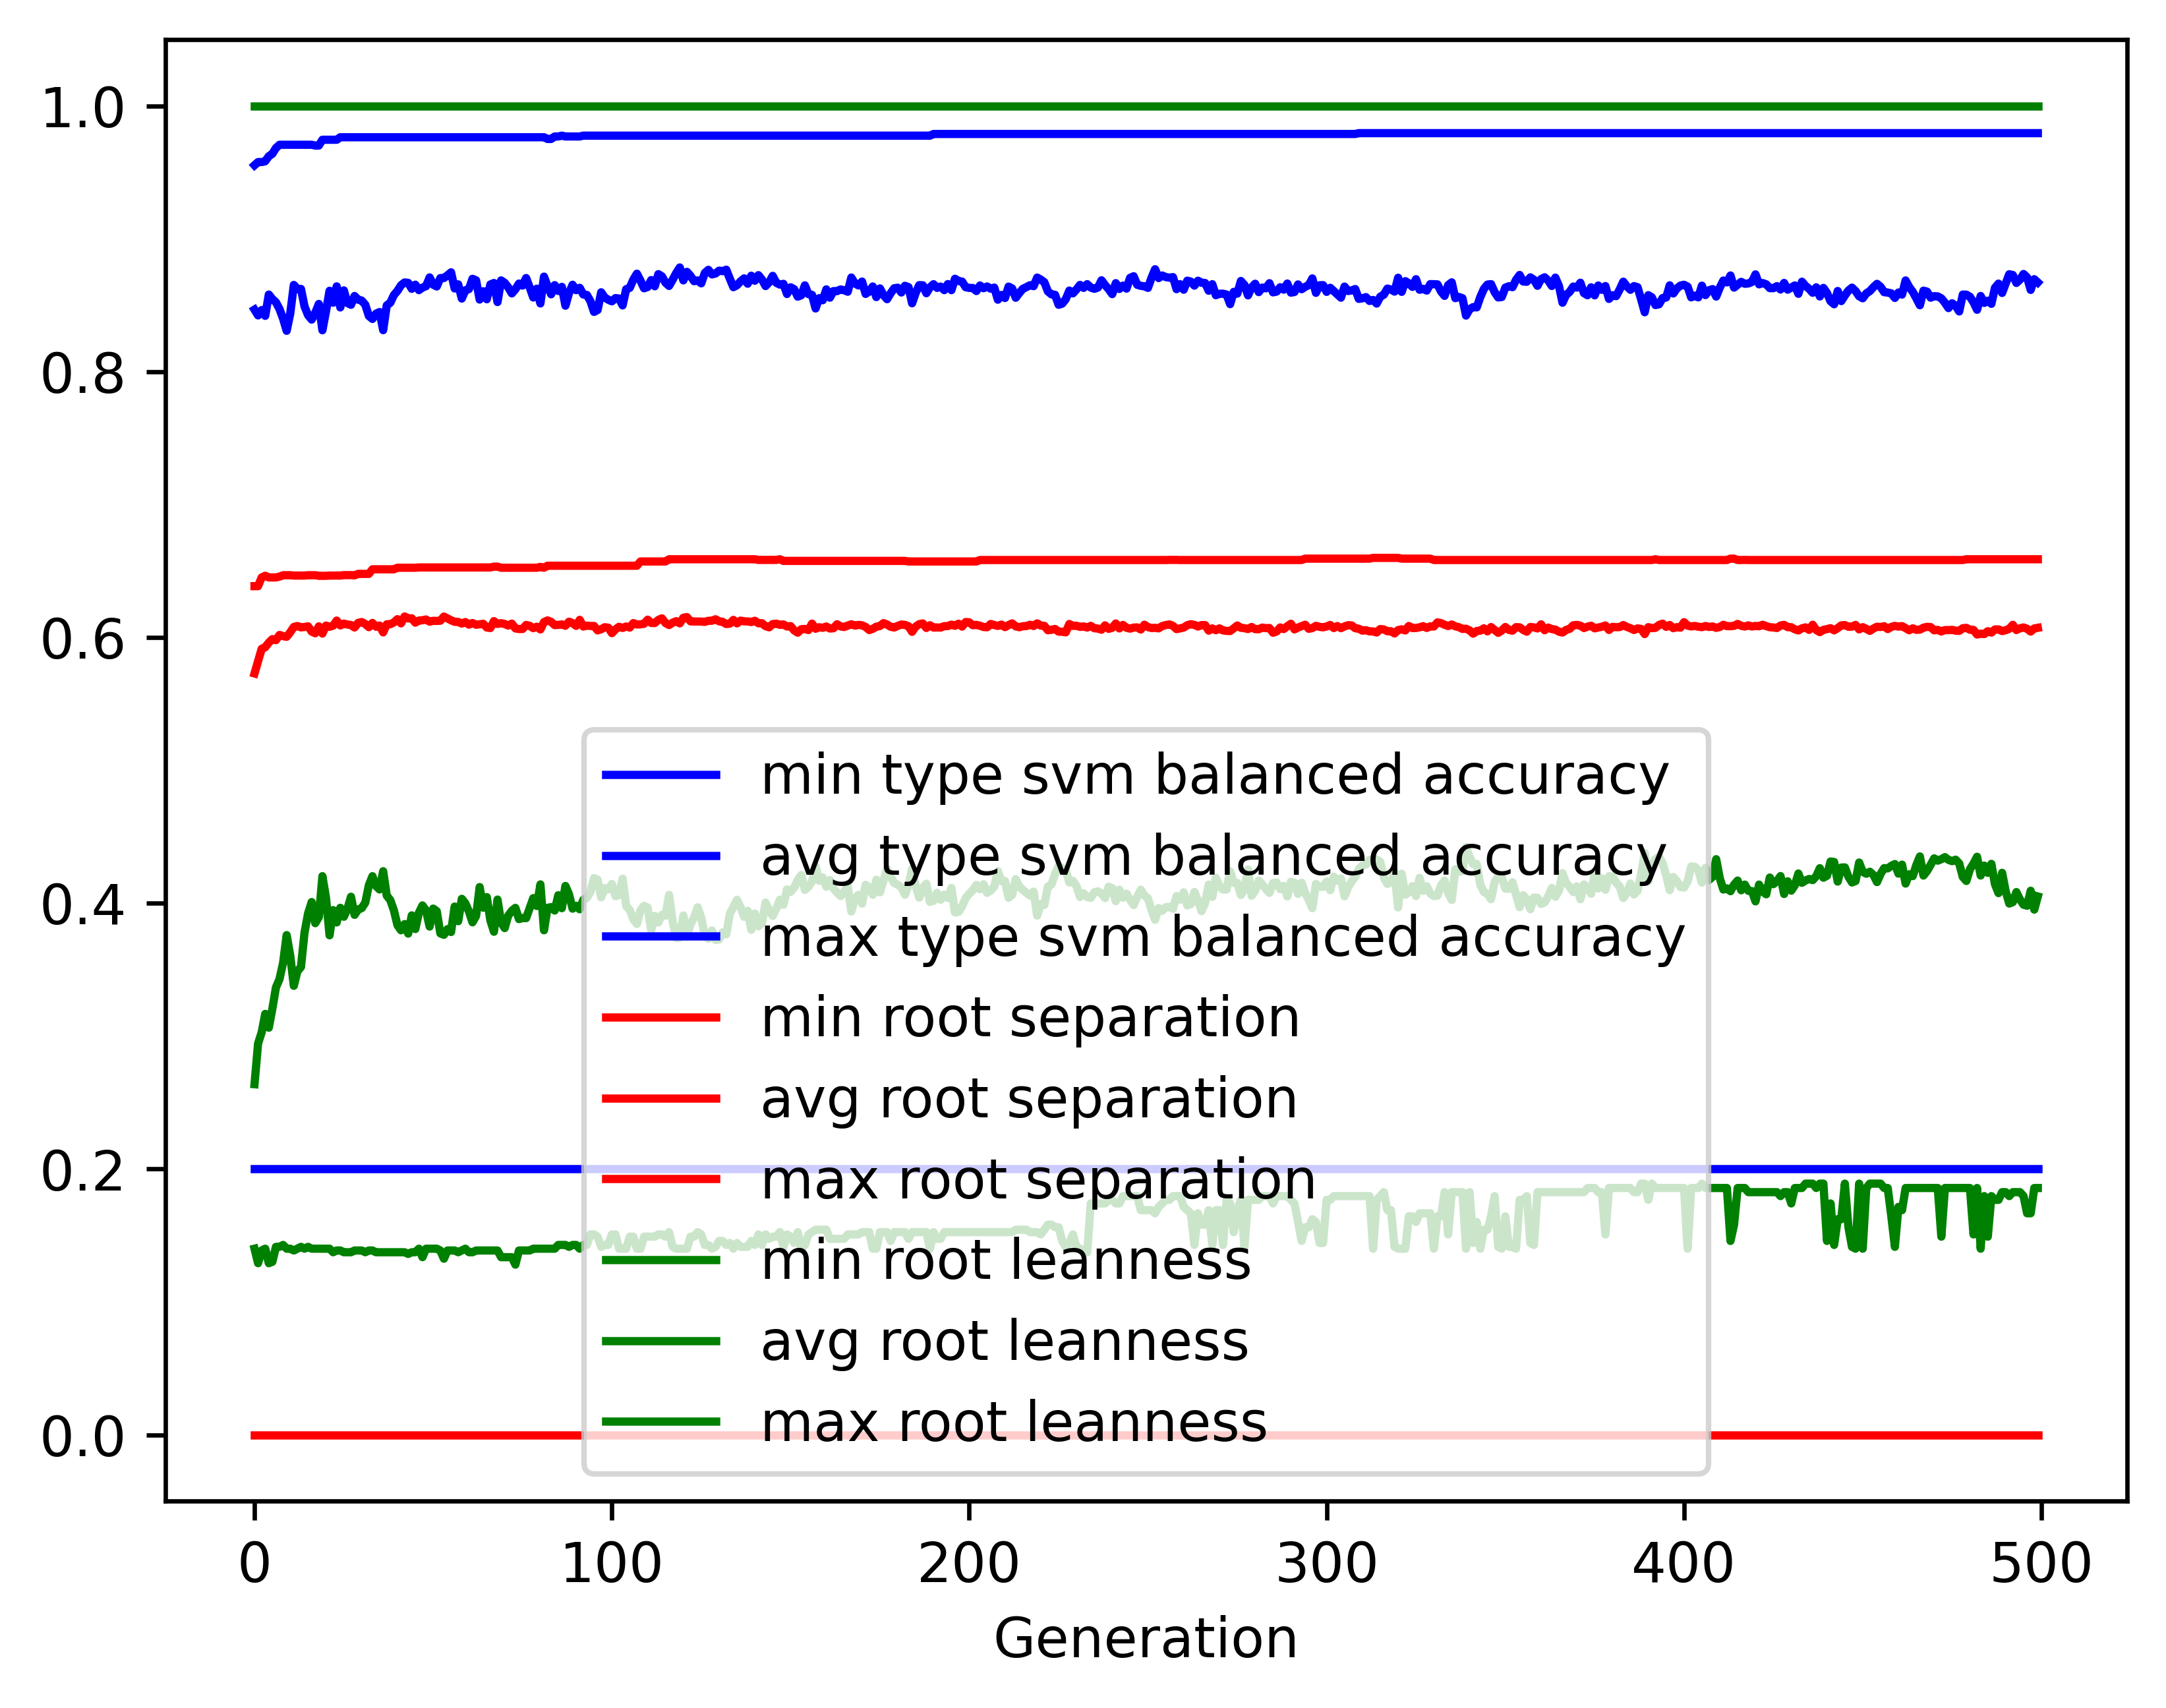

The file beside this chart, header and first rows:
gen, evals, gen_feats, explored, type svm balanced accuracy_min, type svm balanced accuracy_avg, type svm balanced accuracy_max, type svm balanced accuracy_std, root separation_min, root separation_avg, root separation_max, root separation_std, root leanness_min, root leanness_avg, root leanness_max, root leanness_std
0, 500, 398, 398, 0.2, 0.8466, 0.9553, 0.1407, 0.0, 0.5729, 0.6386, 0.0932, 0.14, 0.2638, 1.0, 0.1537
1, 652, 620, 627, 0.2, 0.8423, 0.9577, 0.1066, 0.0, 0.5822, 0.6386, 0.04234, 0.1291, 0.2944, 1.0, 0.1177
2, 727, 653, 832, 0.2, 0.8463, 0.9577, 0.09721, 0.0, 0.5914, 0.6451, 0.04043, 0.1387, 0.3028, 1.0, 0.1223
3, 737, 690, 1048, 0.2, 0.842, 0.9583, 0.1058, 0.0, 0.5926, 0.6464, 0.04361, 0.14, 0.3167, 1.0, 0.136
4, 743, 702, 1255, 0.2, 0.858, 0.9621, 0.08921, 0.0, 0.5961, 0.6451, 0.03799, 0.1291, 0.3063, 1.0, 0.1261
5, 716, 711, 1431, 0.2, 0.8546, 0.9639, 0.08747, 0.0, 0.5987, 0.6451, 0.03699, 0.1302, 0.3207, 1.0, 0.1275
6, 726, 756, 1632, 0.2, 0.8522, 0.9682, 0.08493, 0.0, 0.598, 0.6451, 0.03565, 0.1414, 0.3366, 1.0, 0.1255
7, 757, 741, 1804, 0.2, 0.8471, 0.9707, 0.08854, 0.0, 0.6019, 0.6458, 0.03665, 0.1414, 0.3429, 1.0, 0.1321
8, 718, 771, 1978, 0.2, 0.8398, 0.9707, 0.1037, 0.0, 0.601, 0.6468, 0.04005, 0.1429, 0.3552, 1.0, 0.1431
9, 731, 748, 2125, 0.2, 0.8307, 0.9707, 0.1101, 0.0, 0.6004, 0.6468, 0.04136, 0.14, 0.376, 1.0, 0.1465
10, 722, 788, 2287, 0.2, 0.8437, 0.9707, 0.1032, 0.0, 0.6039, 0.6468, 0.03998, 0.14, 0.3605, 1.0, 0.1466
11, 727, 751, 2422, 0.2, 0.8652, 0.9707, 0.09163, 0.0, 0.6079, 0.6465, 0.03711, 0.1387, 0.3378, 1.0, 0.1356
12, 735, 790, 2573, 0.2, 0.8623, 0.9707, 0.09553, 0.0, 0.6085, 0.6465, 0.03843, 0.14, 0.3487, 1.0, 0.1403
13, 739, 787, 2723, 0.2, 0.8622, 0.9707, 0.09827, 0.0, 0.6076, 0.6465, 0.03889, 0.1414, 0.352, 1.0, 0.144
14, 722, 740, 2844, 0.2, 0.849, 0.9707, 0.1093, 0.0, 0.6079, 0.6465, 0.04122, 0.14, 0.3781, 1.0, 0.1443
15, 733, 757, 2976, 0.2, 0.8424, 0.9707, 0.1142, 0.0, 0.6083, 0.6468, 0.04176, 0.1414, 0.3924, 1.0, 0.148
16, 744, 779, 3096, 0.2, 0.8391, 0.9707, 0.1226, 0.0, 0.6044, 0.6468, 0.04281, 0.14, 0.4009, 1.0, 0.153
17, 744, 746, 3188, 0.2, 0.8443, 0.9701, 0.1232, 0.0, 0.6031, 0.6468, 0.04397, 0.14, 0.385, 1.0, 0.1632
18, 722, 731, 3293, 0.2, 0.8509, 0.9701, 0.1104, 0.0, 0.6083, 0.6463, 0.0416, 0.14, 0.3895, 1.0, 0.1493
19, 717, 749, 3400, 0.2, 0.8311, 0.9745, 0.124, 0.0, 0.6029, 0.6463, 0.0445, 0.14, 0.4203, 1.0, 0.1561
20, 724, 739, 3502, 0.2, 0.8453, 0.9745, 0.1153, 0.0, 0.6089, 0.6463, 0.04294, 0.14, 0.4042, 1.0, 0.1508
21, 728, 730, 3596, 0.2, 0.8608, 0.9745, 0.1118, 0.0, 0.608, 0.6465, 0.04195, 0.14, 0.3758, 1.0, 0.1557
22, 727, 741, 3698, 0.2, 0.8519, 0.9745, 0.1168, 0.0, 0.6088, 0.6465, 0.0428, 0.1374, 0.3948, 1.0, 0.1558
23, 719, 743, 3792, 0.2, 0.8642, 0.9745, 0.1049, 0.0, 0.6127, 0.6465, 0.0414, 0.1387, 0.3855, 1.0, 0.1451
24, 724, 747, 3859, 0.2, 0.8483, 0.9764, 0.1259, 0.0, 0.609, 0.6465, 0.04537, 0.1387, 0.3965, 1.0, 0.1638
25, 722, 721, 3940, 0.2, 0.8611, 0.9764, 0.1077, 0.0, 0.6104, 0.6469, 0.04195, 0.1374, 0.3898, 1.0, 0.1542
26, 712, 764, 4022, 0.2, 0.8516, 0.9764, 0.1207, 0.0, 0.6097, 0.6469, 0.04461, 0.1374, 0.3957, 1.0, 0.1612
27, 710, 771, 4100, 0.2, 0.8503, 0.9764, 0.1157, 0.0, 0.6093, 0.6469, 0.04292, 0.1374, 0.4049, 1.0, 0.1559
28, 718, 745, 4185, 0.2, 0.8569, 0.9764, 0.1138, 0.0, 0.6075, 0.6467, 0.04164, 0.1387, 0.3912, 1.0, 0.1575
29, 705, 756, 4252, 0.2, 0.8541, 0.9764, 0.1135, 0.0, 0.6109, 0.6478, 0.04287, 0.1387, 0.3952, 1.0, 0.1568
30, 719, 748, 4310, 0.2, 0.8534, 0.9764, 0.1087, 0.0, 0.6116, 0.6478, 0.04245, 0.1387, 0.3963, 1.0, 0.1542
31, 706, 772, 4379, 0.2, 0.8503, 0.9764, 0.1108, 0.0, 0.6101, 0.6478, 0.0435, 0.1374, 0.4004, 1.0, 0.1543
32, 703, 776, 4445, 0.2, 0.8419, 0.9764, 0.1173, 0.0, 0.6077, 0.6478, 0.04471, 0.1387, 0.4136, 1.0, 0.1556
33, 727, 783, 4502, 0.2, 0.8396, 0.9764, 0.1179, 0.0, 0.6109, 0.6513, 0.04456, 0.1387, 0.4203, 1.0, 0.1535
34, 709, 781, 4573, 0.2, 0.8436, 0.9764, 0.1211, 0.0, 0.608, 0.6513, 0.04502, 0.1374, 0.4129, 1.0, 0.1598
35, 710, 772, 4619, 0.2, 0.8448, 0.9764, 0.1174, 0.0, 0.6089, 0.6513, 0.04465, 0.1374, 0.4103, 1.0, 0.1581
36, 713, 718, 4653, 0.2, 0.8312, 0.9764, 0.1267, 0.0, 0.6038, 0.6513, 0.04566, 0.1374, 0.4241, 1.0, 0.1672
37, 705, 751, 4691, 0.2, 0.8498, 0.9764, 0.1097, 0.0, 0.6099, 0.6513, 0.04206, 0.1374, 0.4057, 1.0, 0.1518
38, 700, 754, 4740, 0.2, 0.8519, 0.9764, 0.1059, 0.0, 0.6099, 0.6513, 0.04085, 0.1374, 0.4023, 1.0, 0.1568
39, 718, 750, 4790, 0.2, 0.8576, 0.9764, 0.102, 0.0, 0.6113, 0.6513, 0.04054, 0.1374, 0.3946, 1.0, 0.155
40, 697, 715, 4835, 0.2, 0.8608, 0.9764, 0.09446, 0.0, 0.6137, 0.6524, 0.03992, 0.1374, 0.3834, 1.0, 0.1558
41, 688, 761, 4871, 0.2, 0.865, 0.9764, 0.09557, 0.0, 0.6106, 0.6524, 0.03999, 0.1374, 0.3796, 1.0, 0.1598
42, 716, 754, 4918, 0.2, 0.8671, 0.9764, 0.08972, 0.0, 0.6157, 0.6524, 0.03823, 0.1374, 0.3843, 1.0, 0.1497
43, 727, 768, 4964, 0.2, 0.8668, 0.9764, 0.09138, 0.0, 0.6143, 0.6524, 0.03929, 0.1361, 0.3771, 1.0, 0.1524
44, 708, 785, 5008, 0.2, 0.8623, 0.9764, 0.08978, 0.0, 0.6144, 0.6524, 0.03909, 0.1374, 0.3909, 1.0, 0.1476
45, 704, 753, 5050, 0.2, 0.8654, 0.9764, 0.09616, 0.0, 0.6111, 0.6524, 0.04114, 0.1374, 0.3805, 1.0, 0.1533
46, 688, 778, 5091, 0.2, 0.8613, 0.9764, 0.09323, 0.0, 0.6127, 0.6526, 0.04028, 0.14, 0.3929, 1.0, 0.1502
47, 713, 780, 5126, 0.2, 0.8632, 0.9764, 0.08933, 0.0, 0.6129, 0.6526, 0.03938, 0.1336, 0.3983, 1.0, 0.1484
48, 726, 794, 5174, 0.2, 0.8643, 0.9764, 0.08819, 0.0, 0.6135, 0.6526, 0.0386, 0.14, 0.3945, 1.0, 0.1453
49, 716, 752, 5202, 0.2, 0.8709, 0.9764, 0.08584, 0.0, 0.6118, 0.6526, 0.03957, 0.14, 0.3824, 1.0, 0.1432
50, 708, 761, 5241, 0.2, 0.8654, 0.9764, 0.08591, 0.0, 0.6125, 0.6526, 0.03953, 0.14, 0.3959, 1.0, 0.1435
51, 717, 772, 5264, 0.2, 0.8641, 0.9764, 0.08847, 0.0, 0.6124, 0.6526, 0.04035, 0.14, 0.394, 1.0, 0.1452
52, 721, 788, 5297, 0.2, 0.8704, 0.9764, 0.08898, 0.0, 0.6126, 0.6526, 0.03995, 0.1387, 0.3773, 1.0, 0.1552
53, 720, 753, 5320, 0.2, 0.8704, 0.9764, 0.08535, 0.0, 0.6157, 0.6526, 0.03872, 0.1325, 0.3762, 1.0, 0.1492
54, 697, 774, 5340, 0.2, 0.8724, 0.9764, 0.08287, 0.0, 0.6143, 0.6526, 0.03887, 0.1387, 0.3805, 1.0, 0.143
55, 691, 770, 5363, 0.2, 0.8747, 0.9764, 0.0877, 0.0, 0.6129, 0.6526, 0.03924, 0.1387, 0.3783, 1.0, 0.1522
56, 717, 784, 5388, 0.2, 0.8626, 0.9764, 0.09727, 0.0, 0.6117, 0.6526, 0.04061, 0.1387, 0.3975, 1.0, 0.1526
57, 705, 799, 5406, 0.2, 0.8657, 0.9764, 0.09491, 0.0, 0.6117, 0.6526, 0.0407, 0.1374, 0.3864, 1.0, 0.1536
58, 707, 791, 5428, 0.2, 0.855, 0.9764, 0.1027, 0.0, 0.6105, 0.6526, 0.04119, 0.1387, 0.4033, 1.0, 0.1549
59, 708, 756, 5447, 0.2, 0.8612, 0.9764, 0.09457, 0.0, 0.6115, 0.6526, 0.04006, 0.14, 0.3999, 1.0, 0.1466
... 440 more rows
